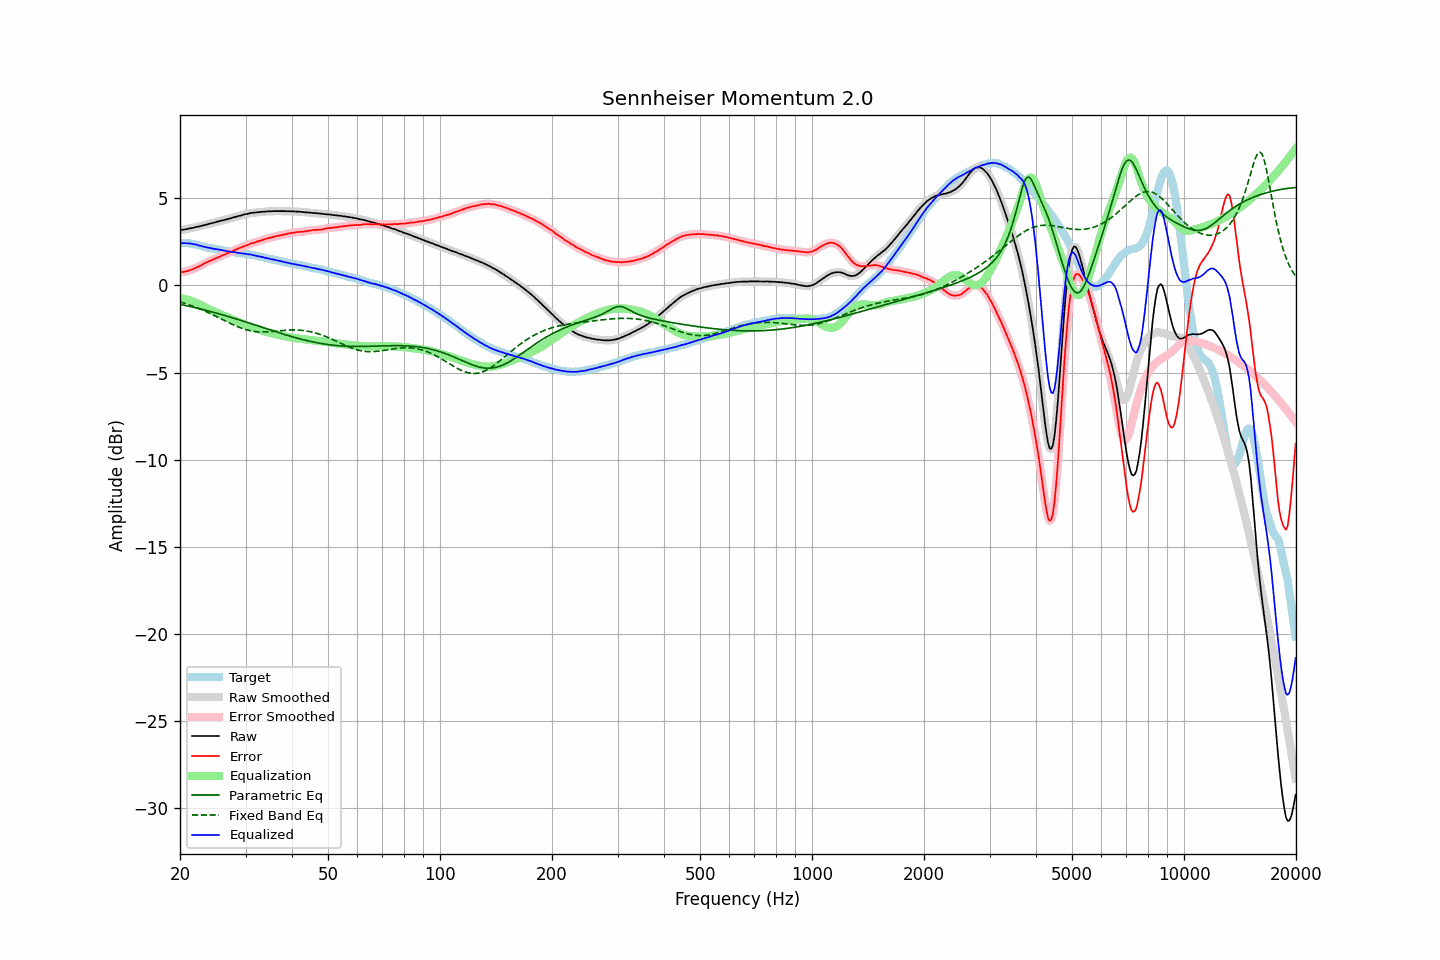

The data file committed next to this chart (first rows):
frequency, raw, error, smoothed, error_smoothed, equalization, parametric_eq, fixed_band_eq, equalized_raw, equalized_smoothed, target
20.00, 3.16, 0.75, 3.16, 0.75, -0.74, -1.09, -0.95, 2.42, 2.42, 2.42
20.20, 3.17, 0.76, 3.17, 0.76, -0.75, -1.11, -0.98, 2.42, 2.42, 2.42
20.40, 3.18, 0.77, 3.19, 0.77, -0.77, -1.13, -1.01, 2.41, 2.42, 2.42
20.61, 3.20, 0.79, 3.20, 0.78, -0.79, -1.15, -1.04, 2.42, 2.41, 2.42
20.81, 3.22, 0.81, 3.22, 0.80, -0.81, -1.17, -1.07, 2.42, 2.41, 2.42
21.02, 3.23, 0.82, 3.24, 0.83, -0.83, -1.19, -1.10, 2.40, 2.41, 2.42
21.23, 3.26, 0.87, 3.26, 0.86, -0.86, -1.21, -1.13, 2.40, 2.40, 2.40
21.44, 3.27, 0.89, 3.27, 0.89, -0.89, -1.23, -1.16, 2.38, 2.38, 2.39
21.66, 3.29, 0.93, 3.30, 0.93, -0.93, -1.25, -1.19, 2.37, 2.37, 2.37
21.87, 3.31, 0.97, 3.32, 0.97, -0.97, -1.27, -1.23, 2.35, 2.35, 2.35
22.09, 3.34, 1.01, 3.34, 1.01, -1.01, -1.29, -1.26, 2.34, 2.33, 2.34
22.31, 3.36, 1.06, 3.36, 1.05, -1.05, -1.32, -1.30, 2.31, 2.31, 2.31
22.54, 3.37, 1.09, 3.38, 1.09, -1.10, -1.34, -1.34, 2.28, 2.28, 2.29
22.76, 3.40, 1.14, 3.40, 1.14, -1.14, -1.36, -1.38, 2.26, 2.26, 2.27
22.99, 3.42, 1.19, 3.42, 1.19, -1.19, -1.38, -1.42, 2.23, 2.23, 2.24
23.22, 3.44, 1.24, 3.45, 1.24, -1.24, -1.41, -1.46, 2.21, 2.21, 2.21
23.45, 3.47, 1.30, 3.47, 1.29, -1.28, -1.43, -1.50, 2.19, 2.19, 2.18
23.69, 3.49, 1.33, 3.50, 1.33, -1.33, -1.45, -1.54, 2.17, 2.17, 2.17
23.92, 3.52, 1.38, 3.52, 1.37, -1.37, -1.48, -1.58, 2.15, 2.15, 2.15
24.16, 3.54, 1.41, 3.54, 1.41, -1.41, -1.50, -1.62, 2.13, 2.13, 2.14
24.40, 3.56, 1.45, 3.57, 1.45, -1.46, -1.53, -1.67, 2.11, 2.11, 2.12
24.65, 3.59, 1.50, 3.59, 1.49, -1.50, -1.55, -1.71, 2.10, 2.09, 2.10
24.89, 3.61, 1.54, 3.62, 1.54, -1.54, -1.58, -1.76, 2.08, 2.08, 2.08
25.14, 3.64, 1.58, 3.64, 1.58, -1.58, -1.60, -1.80, 2.07, 2.07, 2.07
25.39, 3.66, 1.62, 3.67, 1.62, -1.62, -1.63, -1.85, 2.05, 2.05, 2.05
25.65, 3.69, 1.66, 3.69, 1.66, -1.66, -1.66, -1.90, 2.04, 2.03, 2.04
25.91, 3.71, 1.71, 3.71, 1.70, -1.70, -1.68, -1.94, 2.01, 2.01, 2.01
26.16, 3.73, 1.74, 3.74, 1.74, -1.74, -1.71, -1.99, 2.00, 2.00, 2.00
26.43, 3.75, 1.77, 3.76, 1.78, -1.78, -1.74, -2.04, 1.98, 1.98, 1.99
26.69, 3.78, 1.83, 3.78, 1.82, -1.82, -1.76, -2.08, 1.97, 1.96, 1.96
26.96, 3.80, 1.86, 3.81, 1.86, -1.86, -1.79, -2.13, 1.95, 1.95, 1.95
27.23, 3.83, 1.90, 3.83, 1.90, -1.90, -1.82, -2.17, 1.94, 1.93, 1.94
27.50, 3.85, 1.93, 3.86, 1.93, -1.94, -1.85, -2.22, 1.92, 1.92, 1.93
27.77, 3.88, 1.98, 3.88, 1.97, -1.98, -1.87, -2.26, 1.91, 1.91, 1.91
28.05, 3.91, 2.02, 3.91, 2.02, -2.02, -1.90, -2.30, 1.90, 1.89, 1.90
28.33, 3.93, 2.06, 3.94, 2.06, -2.06, -1.93, -2.34, 1.88, 1.88, 1.88
28.62, 3.96, 2.10, 3.96, 2.10, -2.10, -1.96, -2.38, 1.87, 1.86, 1.87
28.90, 3.98, 2.14, 3.98, 2.14, -2.13, -1.99, -2.42, 1.85, 1.85, 1.85
29.19, 4.00, 2.18, 4.01, 2.17, -2.17, -2.02, -2.45, 1.83, 1.84, 1.83
29.48, 4.03, 2.21, 4.03, 2.21, -2.21, -2.05, -2.48, 1.82, 1.83, 1.83
29.78, 4.06, 2.25, 4.06, 2.24, -2.25, -2.08, -2.51, 1.82, 1.81, 1.82
30.08, 4.08, 2.28, 4.08, 2.27, -2.28, -2.10, -2.54, 1.80, 1.80, 1.81
30.38, 4.09, 2.31, 4.10, 2.31, -2.31, -2.13, -2.57, 1.78, 1.79, 1.79
30.68, 4.12, 2.35, 4.12, 2.35, -2.35, -2.16, -2.59, 1.78, 1.77, 1.78
30.99, 4.14, 2.40, 4.14, 2.39, -2.38, -2.19, -2.61, 1.76, 1.76, 1.75
31.30, 4.15, 2.42, 4.16, 2.42, -2.41, -2.22, -2.63, 1.74, 1.74, 1.74
31.61, 4.16, 2.44, 4.16, 2.44, -2.44, -2.25, -2.64, 1.72, 1.72, 1.73
31.93, 4.17, 2.47, 4.17, 2.47, -2.47, -2.28, -2.65, 1.70, 1.70, 1.71
32.24, 4.18, 2.51, 4.18, 2.50, -2.50, -2.31, -2.66, 1.68, 1.68, 1.68
32.57, 4.19, 2.54, 4.19, 2.53, -2.53, -2.34, -2.67, 1.66, 1.66, 1.66
32.89, 4.20, 2.56, 4.20, 2.56, -2.56, -2.37, -2.67, 1.64, 1.64, 1.65
33.22, 4.21, 2.60, 4.21, 2.59, -2.59, -2.41, -2.67, 1.62, 1.62, 1.62
33.55, 4.22, 2.62, 4.22, 2.62, -2.62, -2.44, -2.67, 1.60, 1.60, 1.61
33.89, 4.22, 2.65, 4.23, 2.65, -2.65, -2.47, -2.67, 1.58, 1.58, 1.58
34.23, 4.23, 2.68, 4.23, 2.68, -2.68, -2.50, -2.67, 1.56, 1.56, 1.56
34.57, 4.24, 2.71, 4.24, 2.70, -2.70, -2.53, -2.66, 1.54, 1.54, 1.54
34.92, 4.24, 2.73, 4.24, 2.73, -2.73, -2.56, -2.66, 1.52, 1.52, 1.52
35.27, 4.24, 2.75, 4.25, 2.75, -2.75, -2.59, -2.65, 1.49, 1.50, 1.50
35.62, 4.25, 2.78, 4.25, 2.77, -2.77, -2.62, -2.64, 1.48, 1.48, 1.48
35.97, 4.25, 2.80, 4.25, 2.80, -2.80, -2.65, -2.63, 1.46, 1.46, 1.46
... 635 more rows
